Run: headless pygame with SDL's dummy video driver; simulated clock (each Clock.tick advances the game by its frame time, no real sleeping); random seed 0; keys injected as events and as key.get_pressed() state; no mouse input.
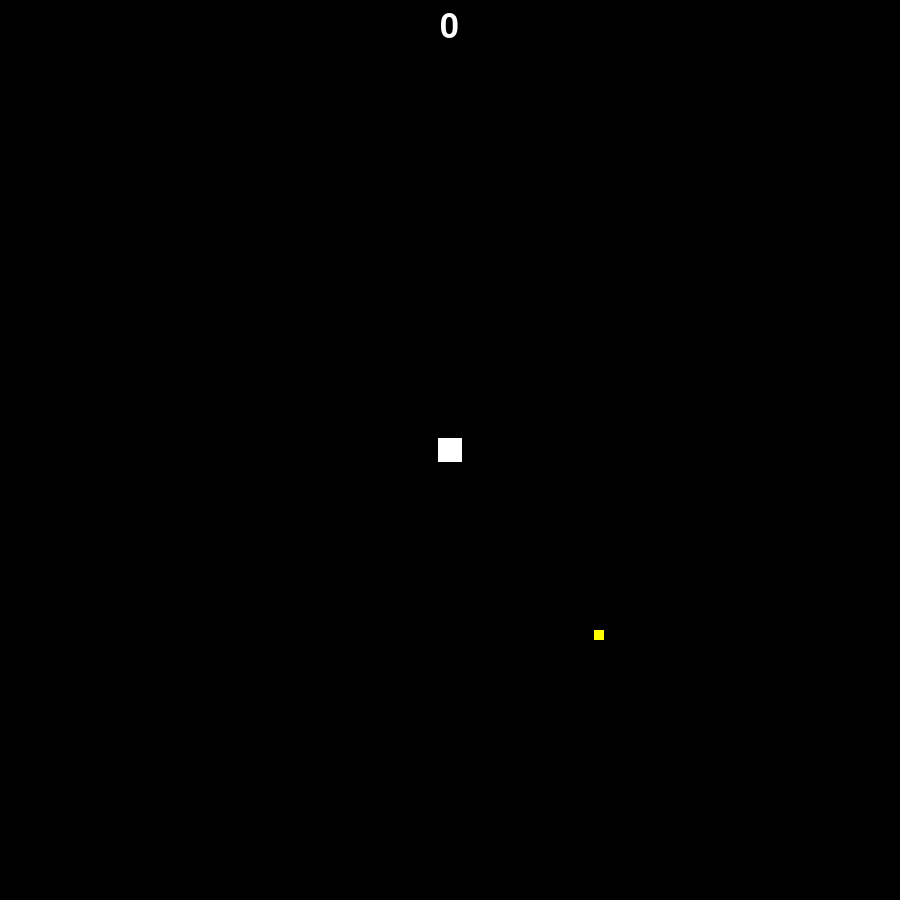
Frame 1 of 4 · flips 1–60 · no input
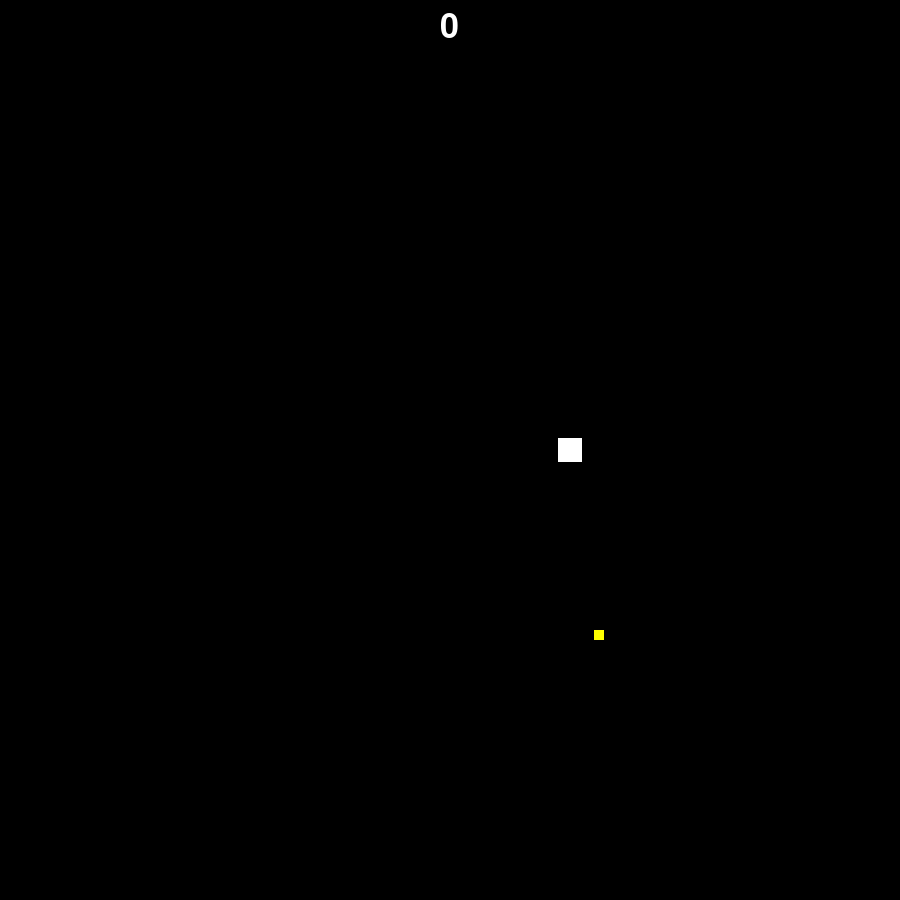
Frame 2 of 4 · flips 61–180 · tapped SPACE, RETURN · held RIGHT (→), D
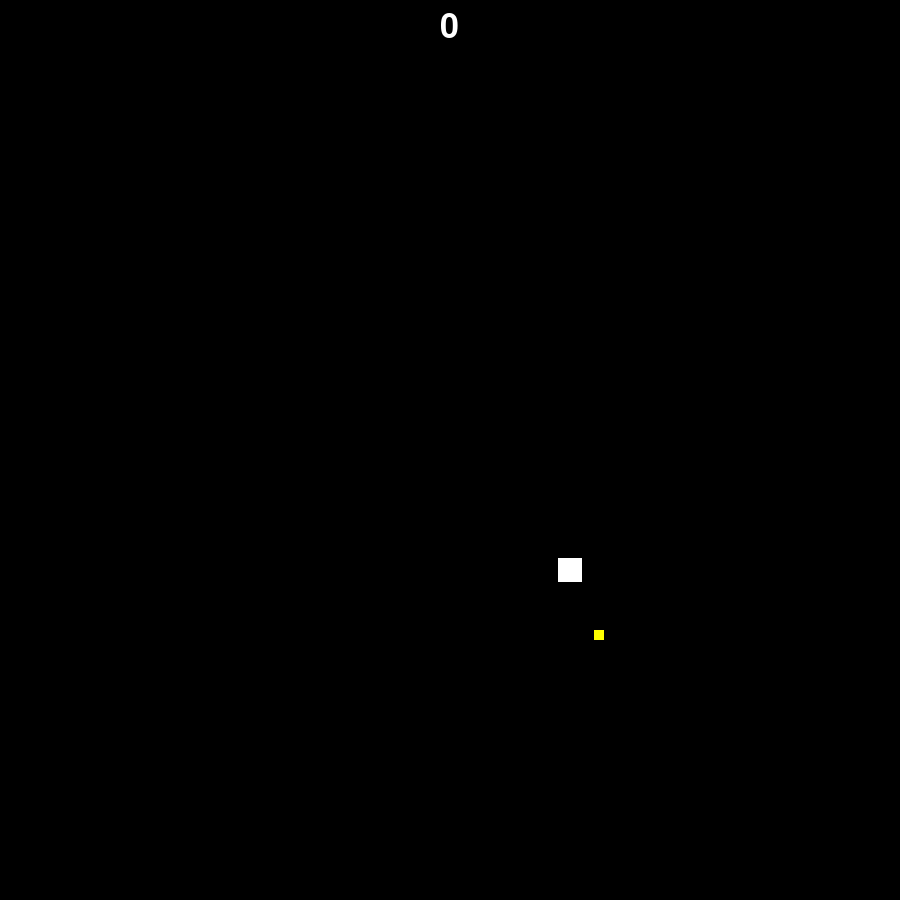
Frame 3 of 4 · flips 181–300 · held DOWN (↓), S
Frame 4 of 4 · flips 301–420 · held LEFT (←), A, UP (↑), W · screen same as frame 2, image omitted

The pygame program that drew these frames:

import pygame
import random
import time
pygame.init()
score = 0
w = 900
h = 900
screen = pygame.display.set_mode((w,h))
square = pygame.Rect((438,438,24,24))
coin = pygame.Rect((0,0,10,10))
run = True

font = pygame.font.SysFont("comfortaa", 50)

def draw_text(text,font,color,x,y):
    screen.fill((0,0,0))

    text = font.render(text, True, color)
    screen.blit(text, (x,y))

def coin_collect():
    coinx = random.randint(200,800) - coin.x
    coiny = random.randint(200,800) - coin.y
    coin.move_ip(coinx,coiny)
    t = 5

coin_collect()

def time():
    square = pygame.Rect((438, 438, 24, 24))
    score = 0
    coin_collect()

while run:
    if square.colliderect(coin):
        score += 1
        coin_collect()

    key = pygame.key.get_pressed()
    if key[pygame.K_w] == True:
        square.move_ip(0,-1)
    elif key[pygame.K_s] == True:
        square.move_ip(0,1)
    elif key[pygame.K_a] == True:
        square.move_ip(-1,0)
    elif key[pygame.K_d] == True:
        square.move_ip(1,0)

    scoreprint = str(score)
    screen.fill((0, 0, 0))
    draw_text(scoreprint, font, (255, 255, 255), 440, 10)

    pygame.draw.rect(screen,(255,255,255),square)
    pygame.draw.rect(screen, (255, 255, 0), coin)

    for event in pygame.event.get():
        if event.type == pygame.QUIT:
            run = False
    pygame.display.update()
pygame.quit()
